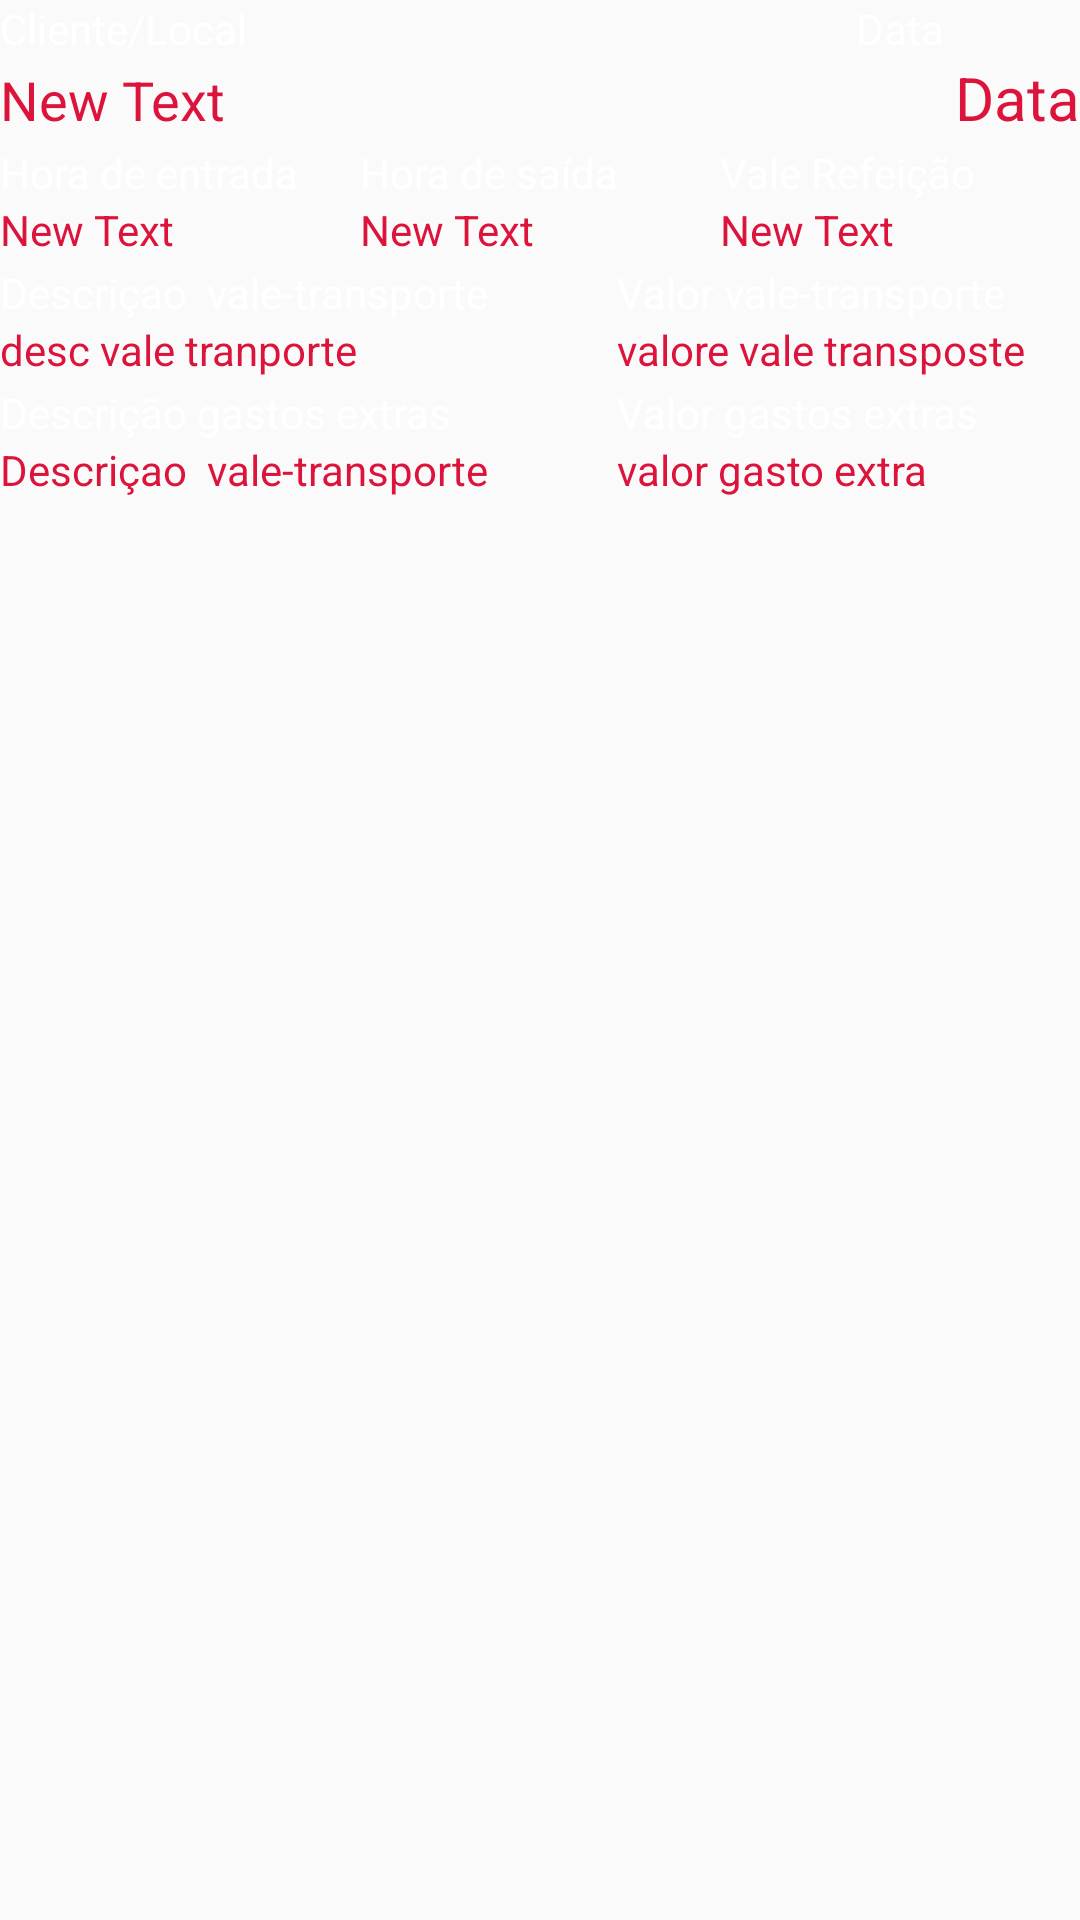

This screen was rendered from an Android layout file. Write that file and the resources it references.
<!-- AndroidManifest.xml: application theme AppTheme -->
<!-- res/layout/layout_listview_despesas.xml -->
<?xml version="1.0" encoding="utf-8"?>
<LinearLayout xmlns:android="http://schemas.android.com/apk/res/android"
    android:layout_width="match_parent"
    android:layout_height="match_parent"
    android:orientation="vertical">

    <LinearLayout
        android:orientation="horizontal"
        android:layout_width="match_parent"
        android:layout_height="wrap_content" >

        <TextView
            android:layout_width="0dp"
            android:layout_height="wrap_content"
            android:text="Cliente/Local"
            android:layout_weight="2"
            android:textColor="#ffffff" />

        <TextView
            android:layout_width="0dp"
            android:layout_height="wrap_content"
            android:text="Data"
            android:layout_weight="1"
            android:textColor="#ffffff"
            android:gravity="center_horizontal"/>
    </LinearLayout>
    <LinearLayout
        android:orientation="horizontal"
        android:layout_width="match_parent"
        android:layout_height="wrap_content">

        <TextView
            android:layout_width="0dp"
            android:layout_height="wrap_content"
            android:text="New Text"
            android:id="@+id/txtCliente"
            android:textSize="18sp"
            android:layout_weight="6"
            android:textColor="#DC143C"
            android:layout_marginBottom="2dp" />

        <TextView
            android:layout_width="wrap_content"
            android:layout_height="wrap_content"
            android:text="Data"
            android:id="@+id/txtData"
            android:layout_weight="0.7"
            android:textSize="20sp"
            android:gravity="right"
            android:textColor="#DC143C"
            android:layout_marginBottom="2dp" />
    </LinearLayout>

    <LinearLayout
        android:orientation="horizontal"
        android:layout_width="match_parent"
        android:layout_height="wrap_content" >

        <TextView
            android:layout_width="0dp"
            android:layout_height="wrap_content"
            android:text="Hora de entrada"
            android:layout_weight="1"
            android:textColor="#ffffff" />

        <TextView
            android:layout_width="0dp"
            android:layout_height="wrap_content"
            android:text="Hora de saída"
            android:layout_weight="1"
            android:textColor="#ffffff" />

        <TextView
            android:layout_width="0dp"
            android:layout_height="wrap_content"
            android:text="Vale Refeição"
            android:layout_weight="1"
            android:textColor="#ffffff" />
    </LinearLayout>

    <LinearLayout
        android:orientation="horizontal"
        android:layout_width="match_parent"
        android:layout_height="wrap_content">

        <TextView
            android:layout_width="0dp"
            android:layout_height="wrap_content"
            android:text="New Text"
            android:id="@+id/txtHorarioEntrada"
            android:layout_weight="1"
            android:textColor="#DC143C"
            android:layout_marginBottom="2dp" />

        <TextView
            android:layout_width="0dp"
            android:layout_height="wrap_content"
            android:text="New Text"
            android:id="@+id/txtHorarioSaida"
            android:layout_weight="1"
            android:textColor="#DC143C"
            android:layout_marginBottom="2dp" />

        <TextView
            android:layout_width="0dp"
            android:layout_height="wrap_content"
            android:text="New Text"
            android:id="@+id/txtValerefeicao"
            android:layout_weight="1"
            android:textColor="#DC143C"
            android:layout_marginBottom="2dp" />

    </LinearLayout>

    <LinearLayout
        android:orientation="horizontal"
        android:layout_width="match_parent"
        android:layout_height="wrap_content" >

        <TextView
            android:layout_width="0dp"
            android:layout_height="wrap_content"
            android:text="Descriçao  vale-transporte"
            android:layout_weight="2"
            android:textColor="#ffffff" />

        <TextView
            android:layout_width="0dp"
            android:layout_height="wrap_content"
            android:text="Valor vale-transporte"
            android:layout_weight="1.5"
            android:textColor="#ffffff" />

    </LinearLayout>

    <LinearLayout
        android:orientation="horizontal"
        android:layout_width="match_parent"
        android:layout_height="wrap_content" >

        <TextView
            android:layout_width="0dp"
            android:layout_height="wrap_content"
            android:text="desc vale tranporte"
            android:id="@+id/txtDescricaoValeTransp"
            android:layout_weight="2"
            android:textColor="#DC143C"
            android:layout_marginBottom="2dp" />

        <TextView
            android:layout_width="0dp"
            android:layout_height="wrap_content"
            android:text="valore vale transposte"
            android:id="@+id/txtValorValeTransporte"
            android:layout_weight="1.5"
            android:textColor="#DC143C"
            android:layout_marginBottom="2dp" />

    </LinearLayout>

    <LinearLayout
        android:orientation="horizontal"
        android:layout_width="match_parent"
        android:layout_height="wrap_content" >

        <TextView
            android:layout_width="0dp"
            android:layout_height="wrap_content"
            android:text="Descrição gastos extras"
            android:layout_weight="2"
            android:textColor="#ffffff" />

        <TextView
            android:layout_width="0dp"
            android:layout_height="wrap_content"
            android:text="Valor gastos extras"
            android:layout_weight="1.5"
            android:textColor="#ffffff" />

    </LinearLayout>

    <LinearLayout
        android:orientation="horizontal"
        android:layout_width="match_parent"
        android:layout_height="wrap_content" >

        <TextView
            android:layout_width="0dp"
            android:layout_height="wrap_content"
            android:text="Descriçao  vale-transporte"
            android:id="@+id/txtDescGastosExtras"
            android:layout_weight="2"
            android:textColor="#DC143C"
            android:layout_marginBottom="2dp" />

        <TextView
            android:layout_width="0dp"
            android:layout_height="wrap_content"
            android:text="valor gasto extra"
            android:id="@+id/txtGastosExtras"
            android:layout_weight="1.5"
            android:textColor="#DC143C"
            android:layout_marginBottom="2dp" />
    </LinearLayout>


</LinearLayout>
<!-- resources referenced by this layout -->
<resources>
  <style name="AppTheme" parent="Theme.AppCompat.Light.DarkActionBar">
          
      </style>
</resources>
